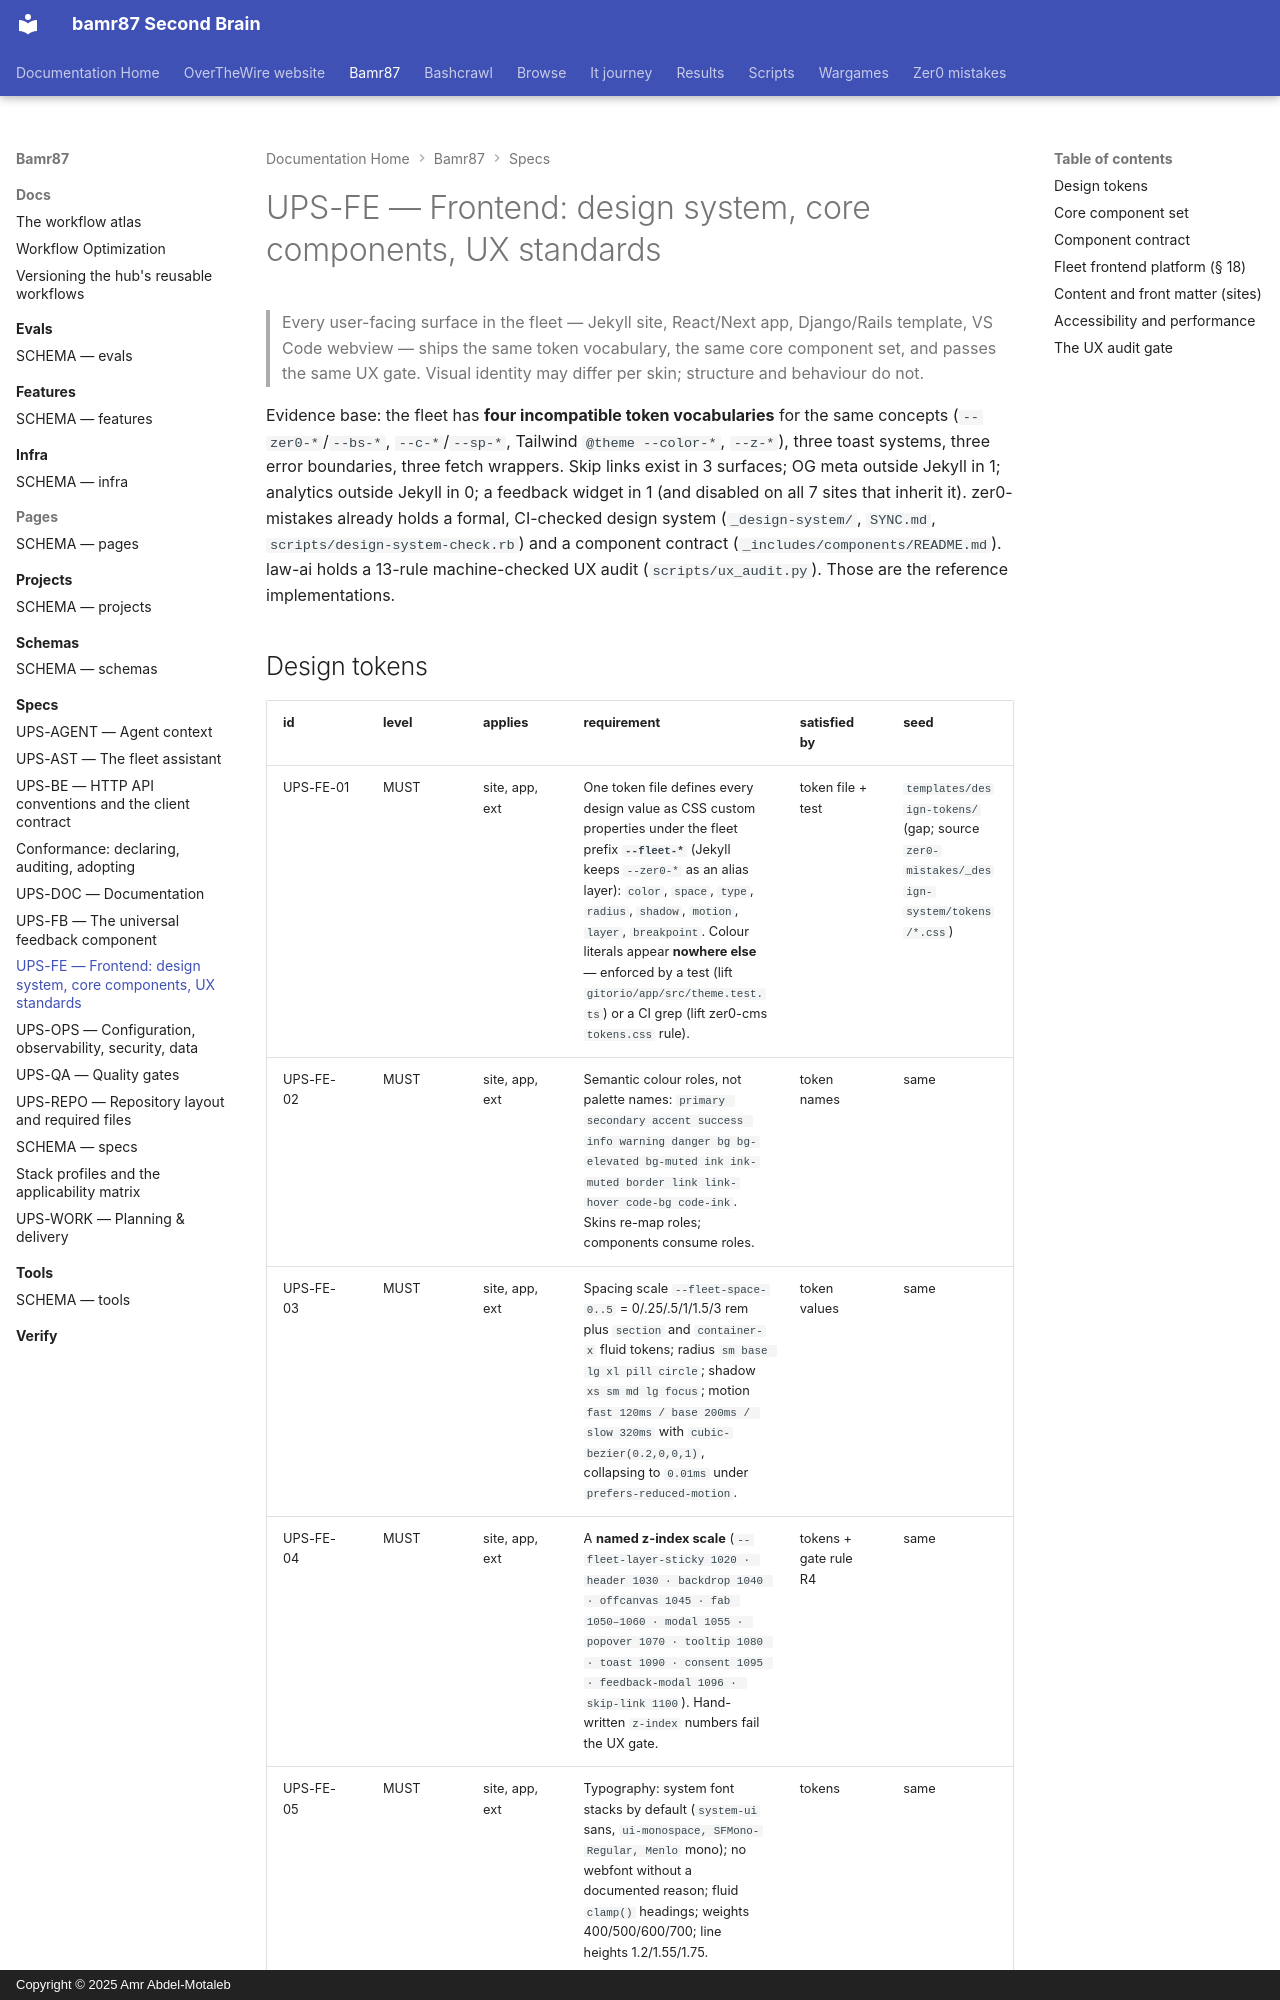

repository: bamr87/README · page: bamr87/specs/FRONTEND/index.html · generator: mkdocs · copyright: Copyright © 2025 Amr Abdel-Motaleb

---
source_file: specs/FRONTEND.md
source_repo: bamr87/bamr87
source_url: https://github.com/bamr87/bamr87/blob/main/specs/FRONTEND.md
title: 'UPS-FE — Frontend: design system, core components, UX standards'
---
# UPS-FE — Frontend: design system, core components, UX standards

> Every user-facing surface in the fleet — Jekyll site, React/Next app, Django/Rails template, VS Code webview — ships the same token vocabulary, the same core component set, and passes the same UX gate. Visual identity may differ per skin; structure and behaviour do not.

Evidence base: the fleet has **four incompatible token vocabularies** for the same concepts (`--zer0-*`/`--bs-*`, `--c-*`/`--sp-*`, Tailwind `@theme --color-*`, `--z-*`), three toast systems, three error boundaries, three fetch wrappers. Skip links exist in 3 surfaces; OG meta outside Jekyll in 1; analytics outside Jekyll in 0; a feedback widget in 1 (and disabled on all 7 sites that inherit it). zer0-mistakes already holds a formal, CI-checked design system (`_design-system/`, `SYNC.md`, `scripts/design-system-check.rb`) and a component contract (`_includes/components/README.md`). law-ai holds a 13-rule machine-checked UX audit (`scripts/ux_audit.py`). Those are the reference implementations.
